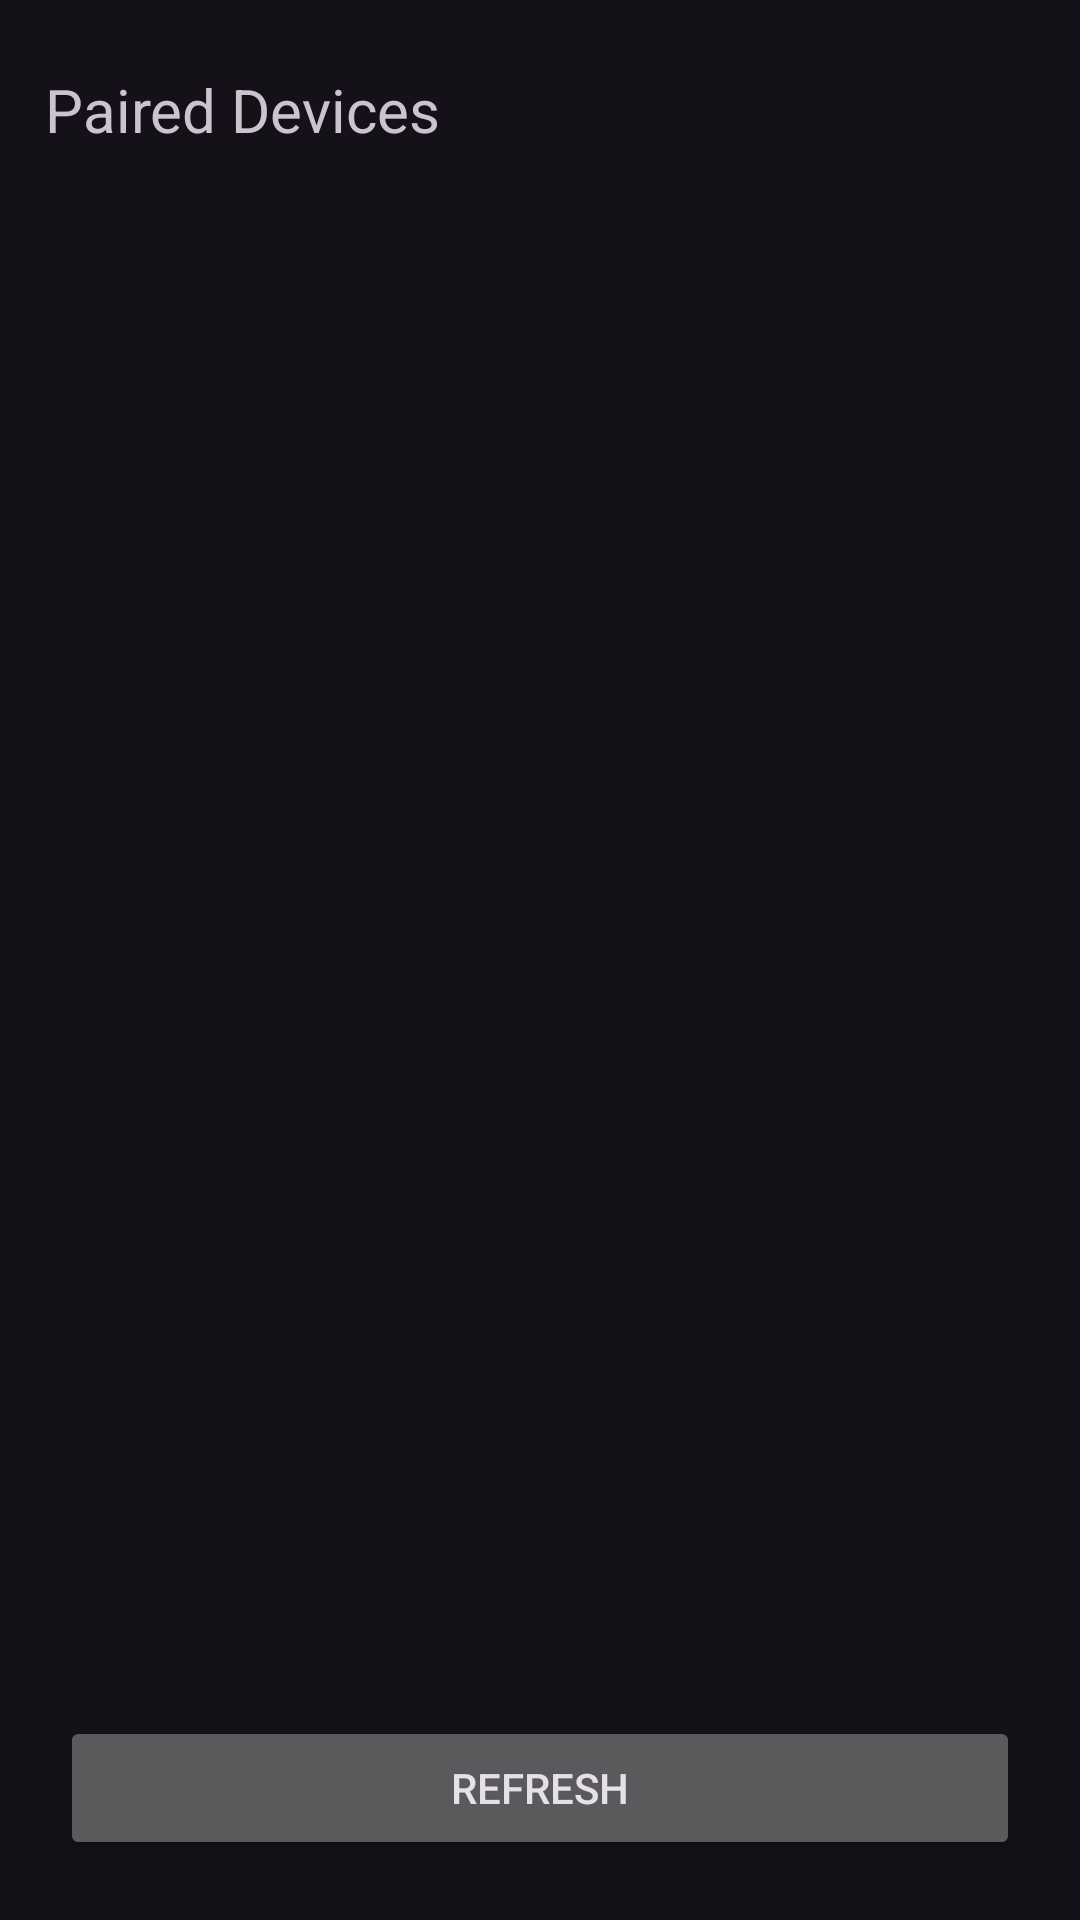

The Android layout XML behind this screen, and the referenced resources:
<!-- AndroidManifest.xml: application theme Theme.Material3.Dark.NoActionBar -->
<!-- res/layout/activity_blutooth.xml -->
<?xml version="1.0" encoding="utf-8"?>
<androidx.constraintlayout.widget.ConstraintLayout xmlns:android="http://schemas.android.com/apk/res/android"
    xmlns:app="http://schemas.android.com/apk/res-auto"
    xmlns:tools="http://schemas.android.com/tools"
    android:layout_width="match_parent"
    android:layout_height="match_parent"
    tools:context=".BlutoothActivity">

    <TextView
        android:layout_width="match_parent"
        android:layout_height="wrap_content"
        android:layout_marginTop="10dp"
        android:layout_marginBottom="15dp"
        android:text="  Connect To Device"
        android:textSize="20dp"
        app:layout_constraintBottom_toTopOf="@+id/textView7"
        app:layout_constraintEnd_toEndOf="parent"
        app:layout_constraintStart_toStartOf="parent"
        app:layout_constraintTop_toTopOf="parent" />

    <TextView
        android:id="@+id/textView7"
        android:layout_width="match_parent"
        android:layout_height="wrap_content"
        android:layout_marginBottom="20dp"
        android:text="   Paired Devices"
        android:textSize="20dp"
        app:layout_constraintBottom_toTopOf="@+id/select_device_list"
        app:layout_constraintEnd_toEndOf="parent"
        app:layout_constraintHorizontal_bias="0.0"
        app:layout_constraintStart_toStartOf="parent" />

    <ListView
        android:id="@+id/select_device_list"
        android:layout_width="wrap_content"
        android:layout_height="0dp"
        android:layout_marginBottom="10dp"
        android:layout_marginTop="70dp"
        app:layout_constraintBottom_toTopOf="@id/select_device_refresh"

        app:layout_constraintStart_toStartOf="parent"
        app:layout_constraintTop_toTopOf="parent"
        tools:ignore="MissingConstraints" />
    <Button
        android:id="@+id/select_device_refresh"
        android:layout_width="0dp"
        android:layout_height="wrap_content"
        app:layout_constraintLeft_toLeftOf="parent"
        app:layout_constraintRight_toRightOf="parent"
        android:layout_marginStart="20dp"
        android:text="refresh"
        app:layout_constraintBottom_toBottomOf="parent"
        android:layout_marginBottom="20dp"
        android:layout_marginEnd="20dp"/>




</androidx.constraintlayout.widget.ConstraintLayout>
<!-- resources referenced by this layout -->
<resources>

</resources>
